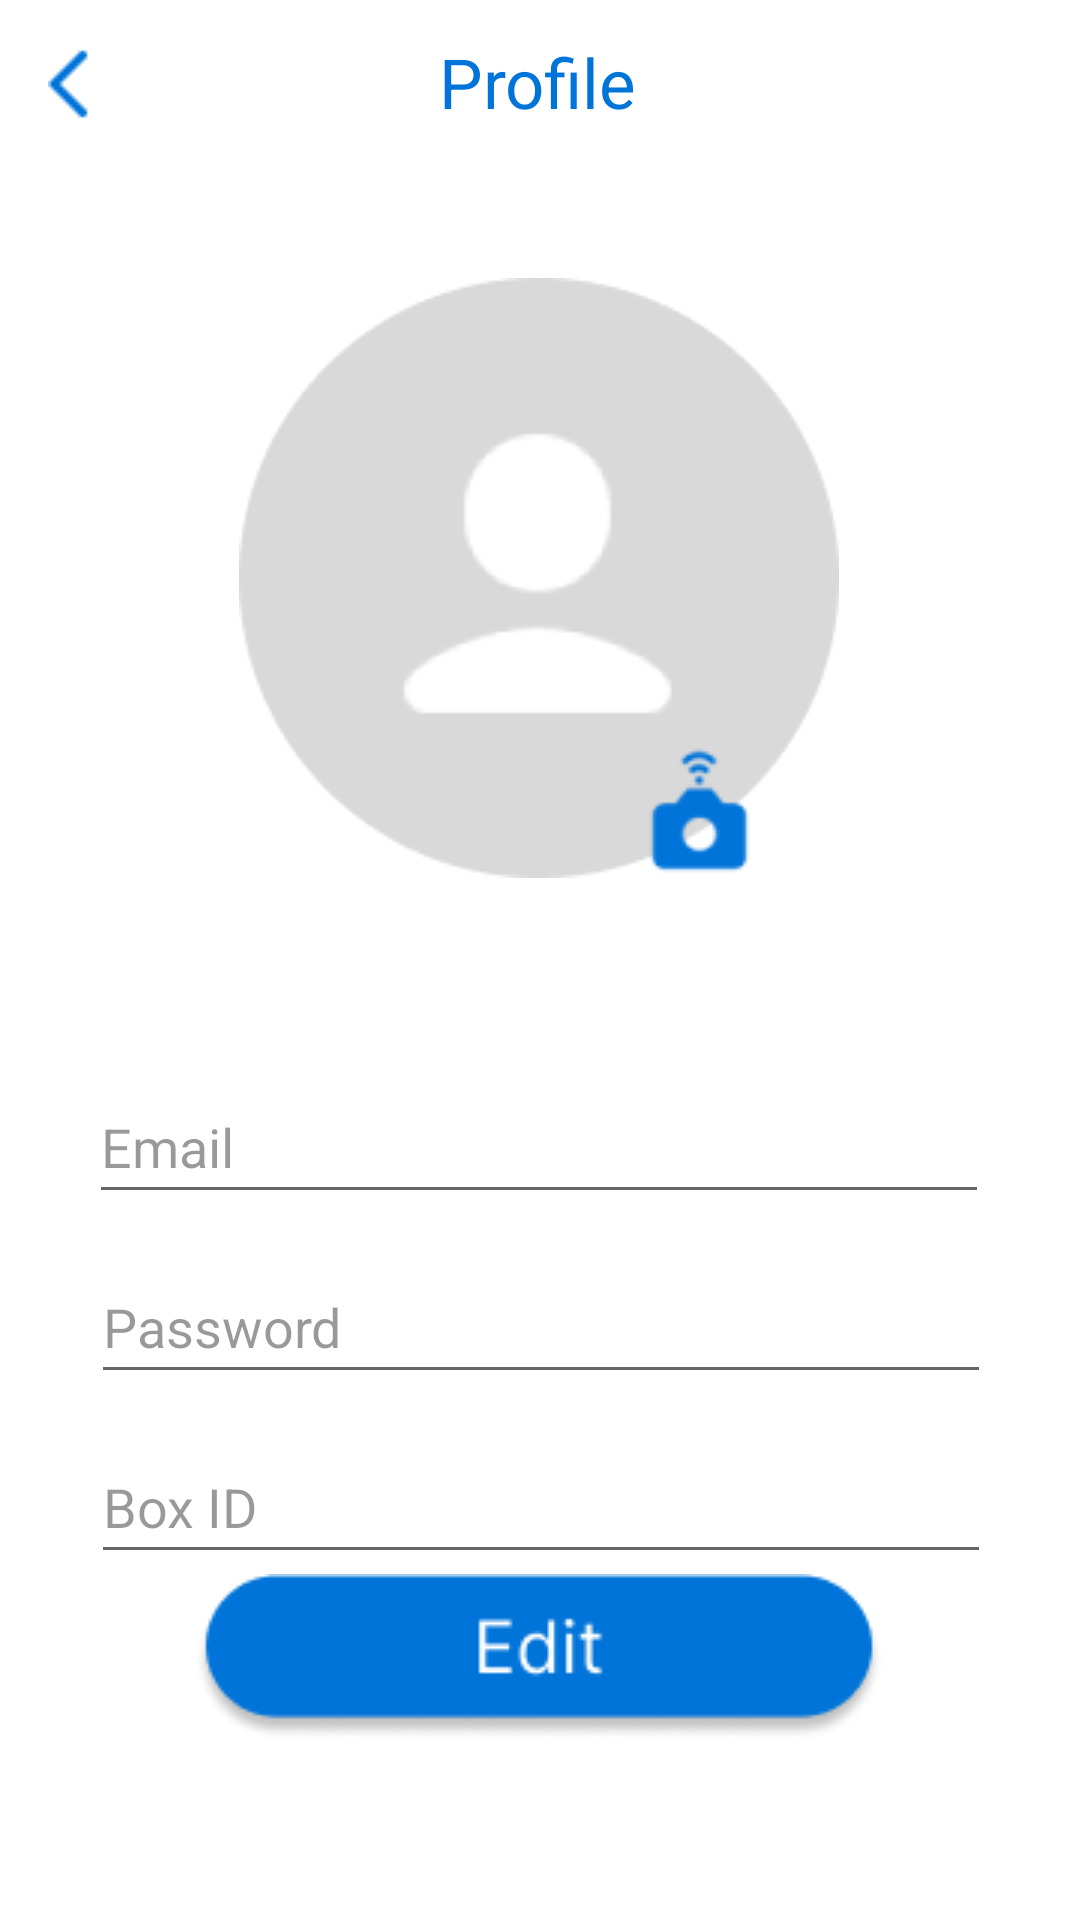

Write the Android layout XML for this screen, with the resource values it uses.
<!-- AndroidManifest.xml: application theme Theme.UnorthoBox -->
<!-- res/layout/fragment_profile.xml -->
<?xml version="1.0" encoding="utf-8"?>
<FrameLayout xmlns:android="http://schemas.android.com/apk/res/android"
    xmlns:app="http://schemas.android.com/apk/res-auto"
    xmlns:tools="http://schemas.android.com/tools"
    android:layout_width="match_parent"
    android:layout_height="match_parent"
    tools:context=".ProfileFragment">

    <androidx.constraintlayout.widget.ConstraintLayout
        android:layout_width="match_parent"
        android:layout_height="match_parent">

        <ImageView
            android:id="@+id/editBack"
            android:layout_width="wrap_content"
            android:layout_height="wrap_content"
            android:layout_marginStart="16dp"
            android:layout_marginTop="16dp"
            app:layout_constraintStart_toStartOf="parent"
            app:layout_constraintTop_toTopOf="parent"
            app:srcCompat="@drawable/back_arrow" />

        <TextView
            android:id="@+id/editText"
            android:layout_width="wrap_content"
            android:layout_height="wrap_content"
            android:layout_marginTop="12dp"
            android:text="Profile"
            android:textColor="#0074D9"
            android:textSize="23sp"
            app:layout_constraintEnd_toEndOf="parent"
            app:layout_constraintHorizontal_bias="0.498"
            app:layout_constraintStart_toStartOf="parent"
            app:layout_constraintTop_toTopOf="parent" />

        <ImageView
            android:id="@+id/profileChange"
            android:layout_width="wrap_content"
            android:layout_height="wrap_content"
            android:layout_marginTop="50dp"
            app:layout_constraintEnd_toEndOf="parent"
            app:layout_constraintHorizontal_bias="0.497"
            app:layout_constraintStart_toStartOf="parent"
            app:layout_constraintTop_toBottomOf="@+id/editText"
            app:srcCompat="@drawable/profile_edit" />

        <EditText
            android:id="@+id/editBoxID"
            android:layout_width="300dp"
            android:layout_height="48dp"
            android:layout_marginTop="12dp"
            android:ems="10"
            android:hint="Box ID"
            android:inputType="textPersonName"
            android:textColorHint="#66000000"
            app:layout_constraintEnd_toEndOf="parent"
            app:layout_constraintHorizontal_bias="0.504"
            app:layout_constraintStart_toStartOf="parent"
            app:layout_constraintTop_toBottomOf="@+id/editPassword" />

        <EditText
            android:id="@+id/editPassword"
            android:layout_width="300dp"
            android:layout_height="48dp"
            android:layout_marginTop="12dp"
            android:ems="10"
            android:hint="Password"
            android:inputType="textPassword"
            android:textColorHint="#66000000"
            app:layout_constraintEnd_toEndOf="parent"
            app:layout_constraintHorizontal_bias="0.504"
            app:layout_constraintStart_toStartOf="parent"
            app:layout_constraintTop_toBottomOf="@+id/editEmail" />

        <EditText
            android:id="@+id/editEmail"
            android:layout_width="300dp"
            android:layout_height="48dp"
            android:layout_marginTop="64dp"
            android:ems="10"
            android:hint="Email"
            android:inputType="textEmailAddress"
            android:textColorHint="#66000000"
            app:layout_constraintEnd_toEndOf="parent"
            app:layout_constraintHorizontal_bias="0.495"
            app:layout_constraintStart_toStartOf="parent"
            app:layout_constraintTop_toBottomOf="@+id/profileChange" />

        <ImageView
            android:id="@+id/editButton"
            android:layout_width="wrap_content"
            android:layout_height="wrap_content"
            app:layout_constraintEnd_toEndOf="parent"
            app:layout_constraintHorizontal_bias="0.497"
            app:layout_constraintStart_toStartOf="parent"
            app:layout_constraintTop_toBottomOf="@+id/editBoxID"
            app:srcCompat="@drawable/edit_button" />

    </androidx.constraintlayout.widget.ConstraintLayout>
</FrameLayout>
<!-- resources referenced by this layout -->
<resources>
  <!-- drawable back_arrow: png bitmap (drawable, 248 bytes) -->
  <!-- drawable edit_button: png bitmap (drawable, 3315 bytes) -->
  <!-- drawable profile_edit: png bitmap (drawable, 5882 bytes) -->
  <style name="Theme.UnorthoBox" parent="Theme.MaterialComponents.DayNight.DarkActionBar">
          
          <item name="colorPrimary">@color/purple_500</item>
          <item name="colorPrimaryVariant">@color/purple_700</item>
          <item name="colorOnPrimary">@color/white</item>
          
          <item name="colorSecondary">@color/teal_200</item>
          <item name="colorSecondaryVariant">@color/teal_700</item>
          <item name="colorOnSecondary">@color/black</item>
          
          <item name="android:statusBarColor">?attr/colorPrimaryVariant</item>
          
      </style>
  <!-- not gathered from this repository: default colours our renderer supplied (Android Studio template values) -->
  <color name="purple_500">#FF6200EE</color>
  <color name="purple_700">#FF3700B3</color>
  <color name="teal_200">#FF03DAC5</color>
  <color name="teal_700">#FF018786</color>
  <color name="black">#FF000000</color>
  <color name="white">#FFFFFFFF</color>
</resources>
